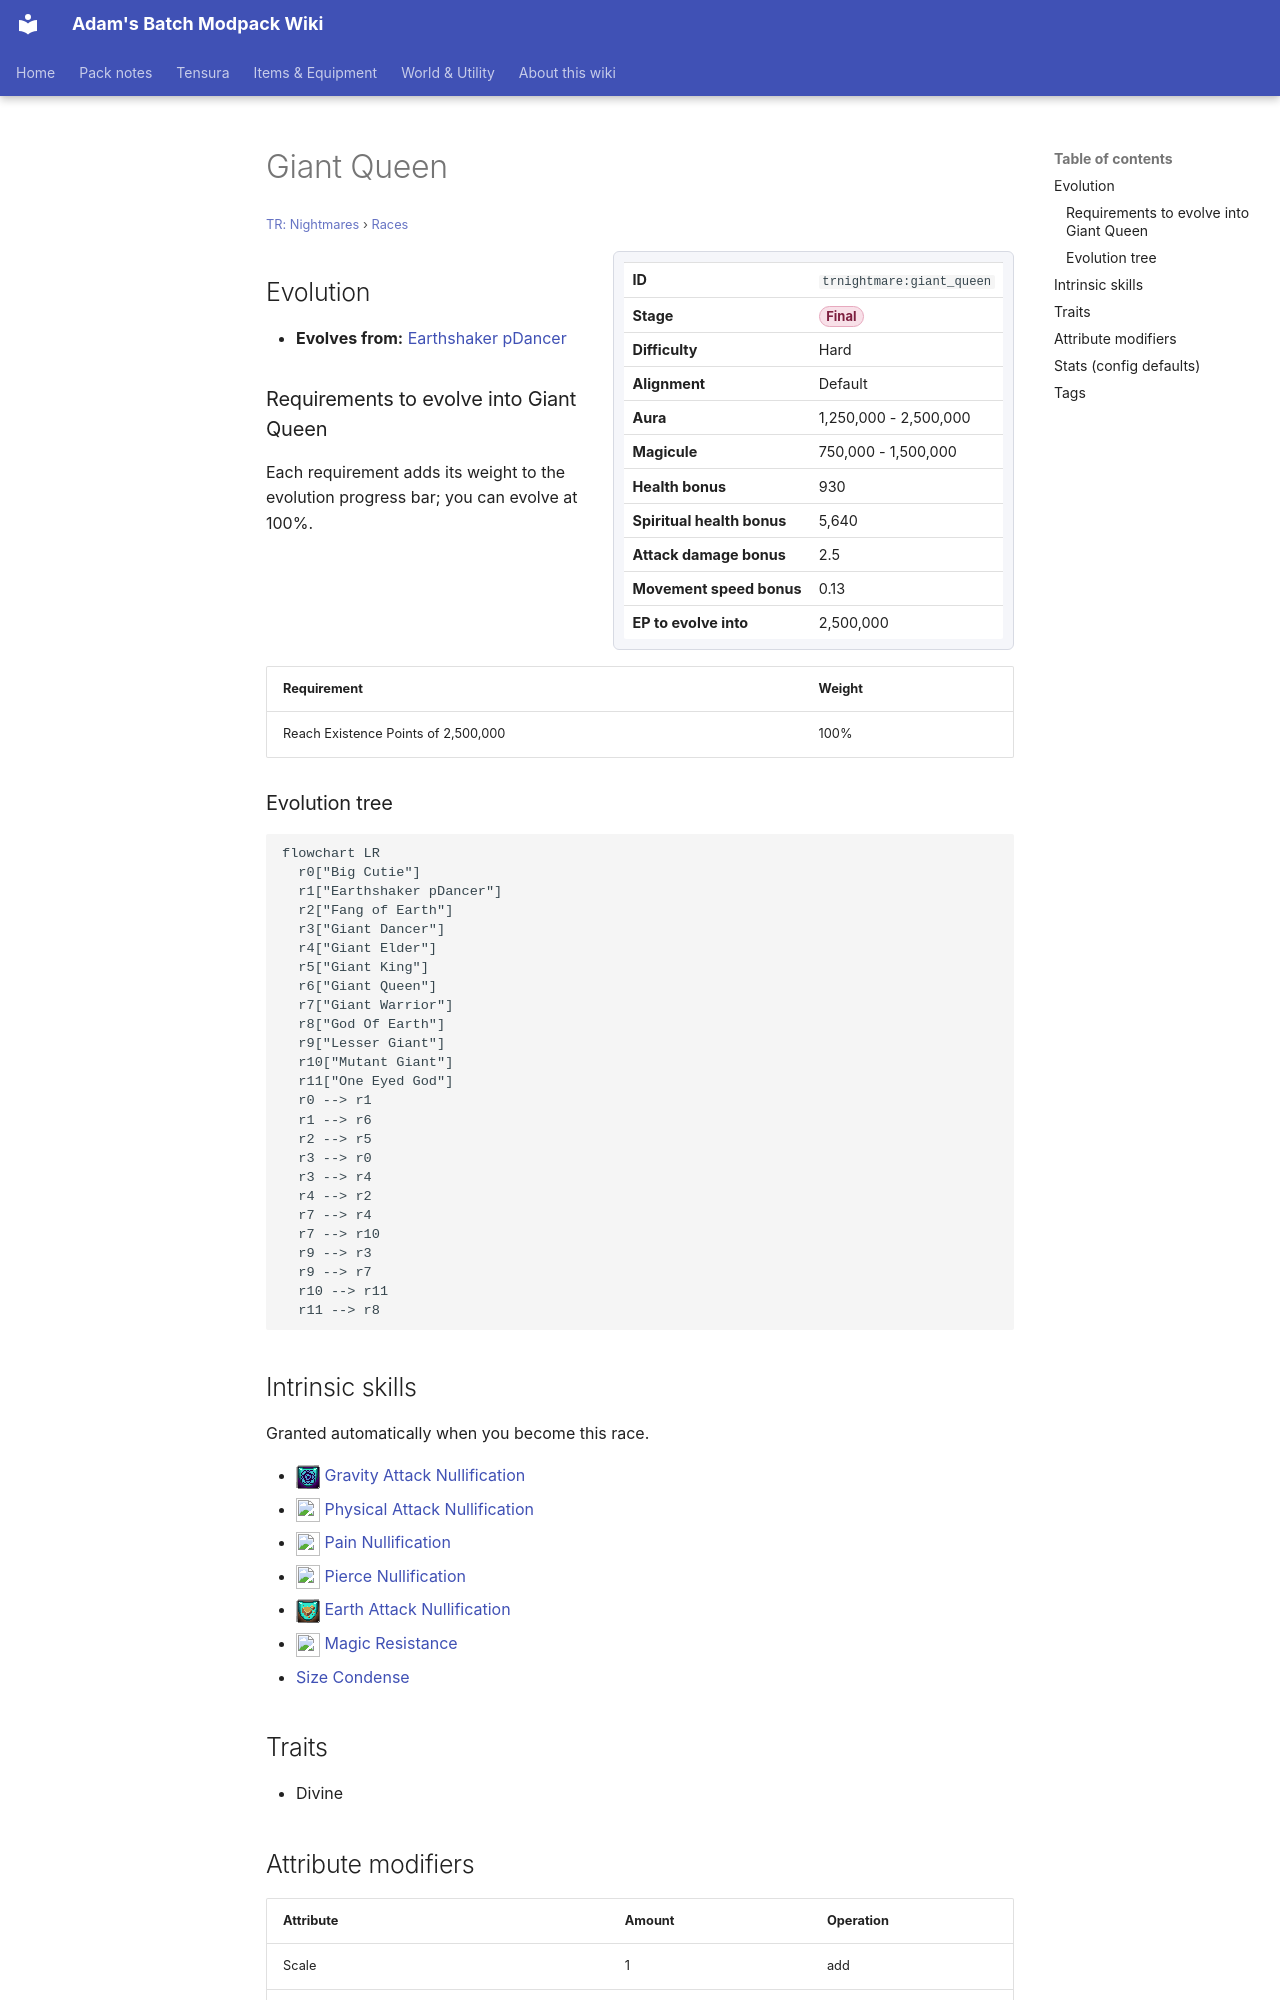

repository: Proteus-Nell/Adams-Batch-MC-Modpack-Wiki · page: tr-nightmares/races/giant-queen/index.html · generator: mkdocs

# Giant Queen

<small>[TR: Nightmares](../index.md) &rsaquo; [Races](index.md)</small>

<div class="infobox" markdown>

| | |
|---|---|
| **ID** | `trnightmare:giant_queen` |
| **Stage** | <span class="stage stage-final">Final</span> |
| **Difficulty** | Hard |
| **Alignment** | Default |
| **Aura** | 1,250,000 - 2,500,000 |
| **Magicule** | 750,000 - 1,500,000 |
| **Health bonus** | 930 |
| **Spiritual health bonus** | 5,640 |
| **Attack damage bonus** | 2.5 |
| **Movement speed bonus** | 0.13 |
| **EP to evolve into** | 2,500,000 |

</div>

## Evolution

- **Evolves from:** [Earthshaker pDancer](earthshaker-dancer.md)

### Requirements to evolve into Giant Queen

Each requirement adds its weight to the evolution progress bar; you can evolve at 100%.

| Requirement | Weight |
|---|---|
| Reach Existence Points of 2,500,000 | 100% |

### Evolution tree

```mermaid
flowchart LR
  r0["Big Cutie"]
  r1["Earthshaker pDancer"]
  r2["Fang of Earth"]
  r3["Giant Dancer"]
  r4["Giant Elder"]
  r5["Giant King"]
  r6["Giant Queen"]
  r7["Giant Warrior"]
  r8["God Of Earth"]
  r9["Lesser Giant"]
  r10["Mutant Giant"]
  r11["One Eyed God"]
  r0 --> r1
  r1 --> r6
  r2 --> r5
  r3 --> r0
  r3 --> r4
  r4 --> r2
  r7 --> r4
  r7 --> r10
  r9 --> r3
  r9 --> r7
  r10 --> r11
  r11 --> r8
```
